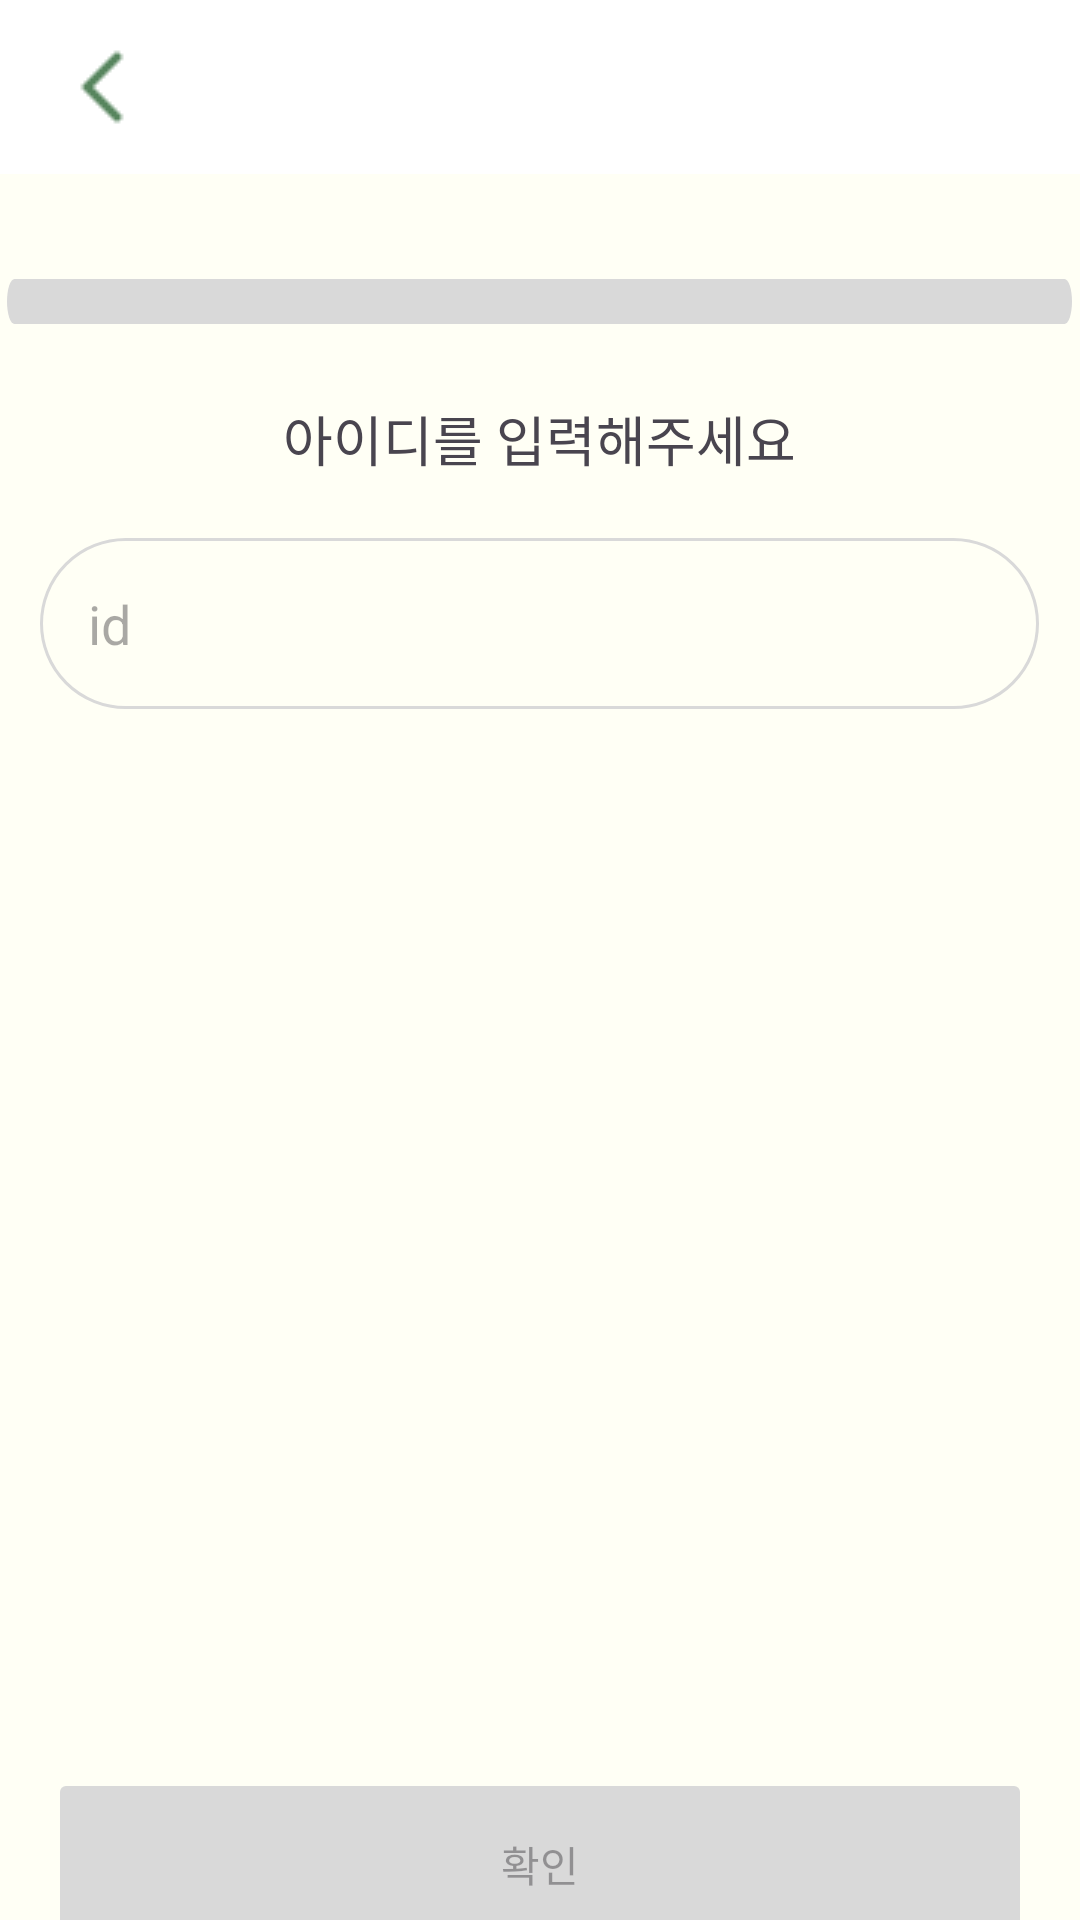

Write the Android layout XML for this screen, with the resource values it uses.
<!-- AndroidManifest.xml: application theme Theme.OneDayOnePaper -->
<!-- res/layout/activity_signup.xml -->
<?xml version="1.0" encoding="utf-8"?>
<LinearLayout xmlns:android="http://schemas.android.com/apk/res/android"
    android:layout_width="match_parent"
    android:layout_height="match_parent"
    xmlns:app="http://schemas.android.com/apk/res-auto"
    android:orientation="vertical"
    android:gravity="center_horizontal"
    android:background="@color/background"
    android:id="@+id/main">

    <LinearLayout
        android:layout_width="match_parent"
        android:layout_height="wrap_content"
        android:background="@color/white">
        <ImageButton
            android:id="@+id/backBtn"
            android:layout_width="48dp"
            android:layout_height="48dp"
            android:layout_marginLeft="10dp"
            android:layout_marginTop="5dp"
            android:layout_marginBottom="5dp"
            android:background="@android:color/transparent"
            android:src="@drawable/ic_nav_arrow_left"/>
    </LinearLayout>

    <ProgressBar
        android:id="@+id/progBar"
        style="?android:progressBarStyleHorizontal"
        android:layout_width="355dp"
        android:layout_height="5dp"
        android:layout_marginTop="40dp"
        android:max="100"
        android:scaleY="3"
        android:progressDrawable="@drawable/progress"
        android:progress="0" />


    <ViewFlipper
        android:id="@+id/viewFlipper"
        android:layout_width="match_parent"
        android:layout_height="wrap_content">

        
        <LinearLayout
            android:layout_width="match_parent"
            android:layout_height="wrap_content"
            android:gravity="center_horizontal"
            android:orientation="vertical">

            <TextView
                android:layout_width="wrap_content"
                android:layout_height="wrap_content"
                android:layout_marginTop="30dp"
                android:text="아이디를 입력해주세요"
                android:textSize="18sp" />

            <EditText
                android:id="@+id/inputId"
                android:layout_width="333dp"
                android:layout_height="57dp"
                android:layout_marginTop="20dp"
                android:background="@drawable/et_bg_round"
                android:backgroundTint="@color/et_tint_selector"
                android:hint="id"
                android:imeOptions="actionDone"
                android:paddingHorizontal="16dp"
                android:singleLine="true" />

        </LinearLayout>

        
        <LinearLayout
            android:layout_width="match_parent"
            android:layout_height="wrap_content"
            android:gravity="center_horizontal"
            android:orientation="vertical">

            <TextView
                android:layout_width="wrap_content"
                android:layout_height="wrap_content"
                android:layout_marginTop="30dp"
                android:text="비밀번호를 입력해주세요"
                android:textSize="18sp" />

            <EditText
                android:id="@+id/inputPwd"
                android:layout_width="333dp"
                android:layout_height="57dp"
                android:layout_marginTop="20dp"
                android:background="@drawable/et_bg_round"
                android:backgroundTint="@color/et_tint_selector"
                android:hint="5글자 이상"
                android:imeOptions="actionDone"
                android:paddingHorizontal="16dp"
                android:singleLine="true" />
        </LinearLayout>

        
        <LinearLayout
            android:layout_width="match_parent"
            android:layout_height="wrap_content"
            android:gravity="center_horizontal"
            android:orientation="vertical">

            <TextView
                android:layout_width="wrap_content"
                android:layout_height="wrap_content"
                android:layout_marginTop="30dp"
                android:text="닉네임을 입력해 주세요"
                android:textSize="18sp" />

            <EditText
                android:id="@+id/inputNic"
                android:layout_width="333dp"
                android:layout_height="57dp"
                android:layout_marginTop="20dp"
                android:background="@drawable/et_bg_round"
                android:backgroundTint="@color/et_tint_selector"
                android:hint="하루"
                android:imeOptions="actionDone"
                android:paddingHorizontal="16dp"
                android:singleLine="true" />
        </LinearLayout>

        
        <LinearLayout
            android:layout_width="match_parent"
            android:layout_height="wrap_content"
            android:gravity="center_horizontal"
            android:orientation="vertical">

            <TextView
                android:layout_width="wrap_content"
                android:layout_height="wrap_content"
                android:layout_marginTop="30dp"
                android:text="프로필 이미지를 추가해 주세요"
                android:textSize="18sp" />

            <ImageButton
                android:id="@+id/addProfileBtn"
                android:layout_width="wrap_content"
                android:layout_height="wrap_content"
                android:layout_marginTop="30dp"
                android:background="@null"
                android:foreground="@null"
                android:src="@drawable/ic_add_profile" />

            <com.google.android.material.imageview.ShapeableImageView
                android:id="@+id/profilePreview"
                android:visibility="gone"
                android:layout_width="300dp"
                android:layout_height="300dp"
                android:layout_marginTop="30dp"
                app:shapeAppearanceOverlay="@style/CircleImage"
                app:strokeColor="#A9B575"
                app:strokeWidth="3dp" />
        </LinearLayout>

    </ViewFlipper>

    <Button
        android:id="@+id/checkBtn"
        android:layout_width="328dp"
        android:layout_height="64dp"
        android:layout_marginTop="100dp"
        android:text="확인"
        android:enabled="false"
        android:backgroundTint="@color/btn_tint_selector"/>

</LinearLayout>
<!-- resources referenced by this layout -->
<resources>
  <color name="background">#FFFFF5</color>
  <color name="white">#FFFFFFFF</color>
  <!-- drawable et_bg_round (drawable) -->
  <shape xmlns:android="http://schemas.android.com/apk/res/android" android:shape="rectangle">
      <corners android:radius="29dp"/>
      <solid android:color="@android:color/transparent"/>
      <stroke android:width="1dp" android:color="#D9D9D9"/>
  </shape>
  <!-- drawable ic_add_profile: png bitmap (drawable, 7674 bytes) -->
  <!-- drawable ic_nav_arrow_left: png bitmap (drawable, 375 bytes) -->
  <!-- drawable progress (drawable) -->
  <?xml version="1.0" encoding="utf-8"?>
  <layer-list xmlns:android="http://schemas.android.com/apk/res/android">
      <item android:id="@android:id/background">
          <shape>
              <corners android:radius="70dp"/>
              <solid android:color="#D9D9D9"/>
          </shape>
      </item>
  
      <item android:id="@android:id/progress">
          <scale android:scaleWidth="100%">
              <shape>
                  <corners android:radius="70dp"/>
                  <solid android:color="#57855E"/>
              </shape>
          </scale>
      </item>
  </layer-list>
  <style name="Theme.OneDayOnePaper" parent="Theme.Material3.DayNight.NoActionBar">
          <item name="android:statusBarColor">@color/white</item>
      </style>
</resources>
